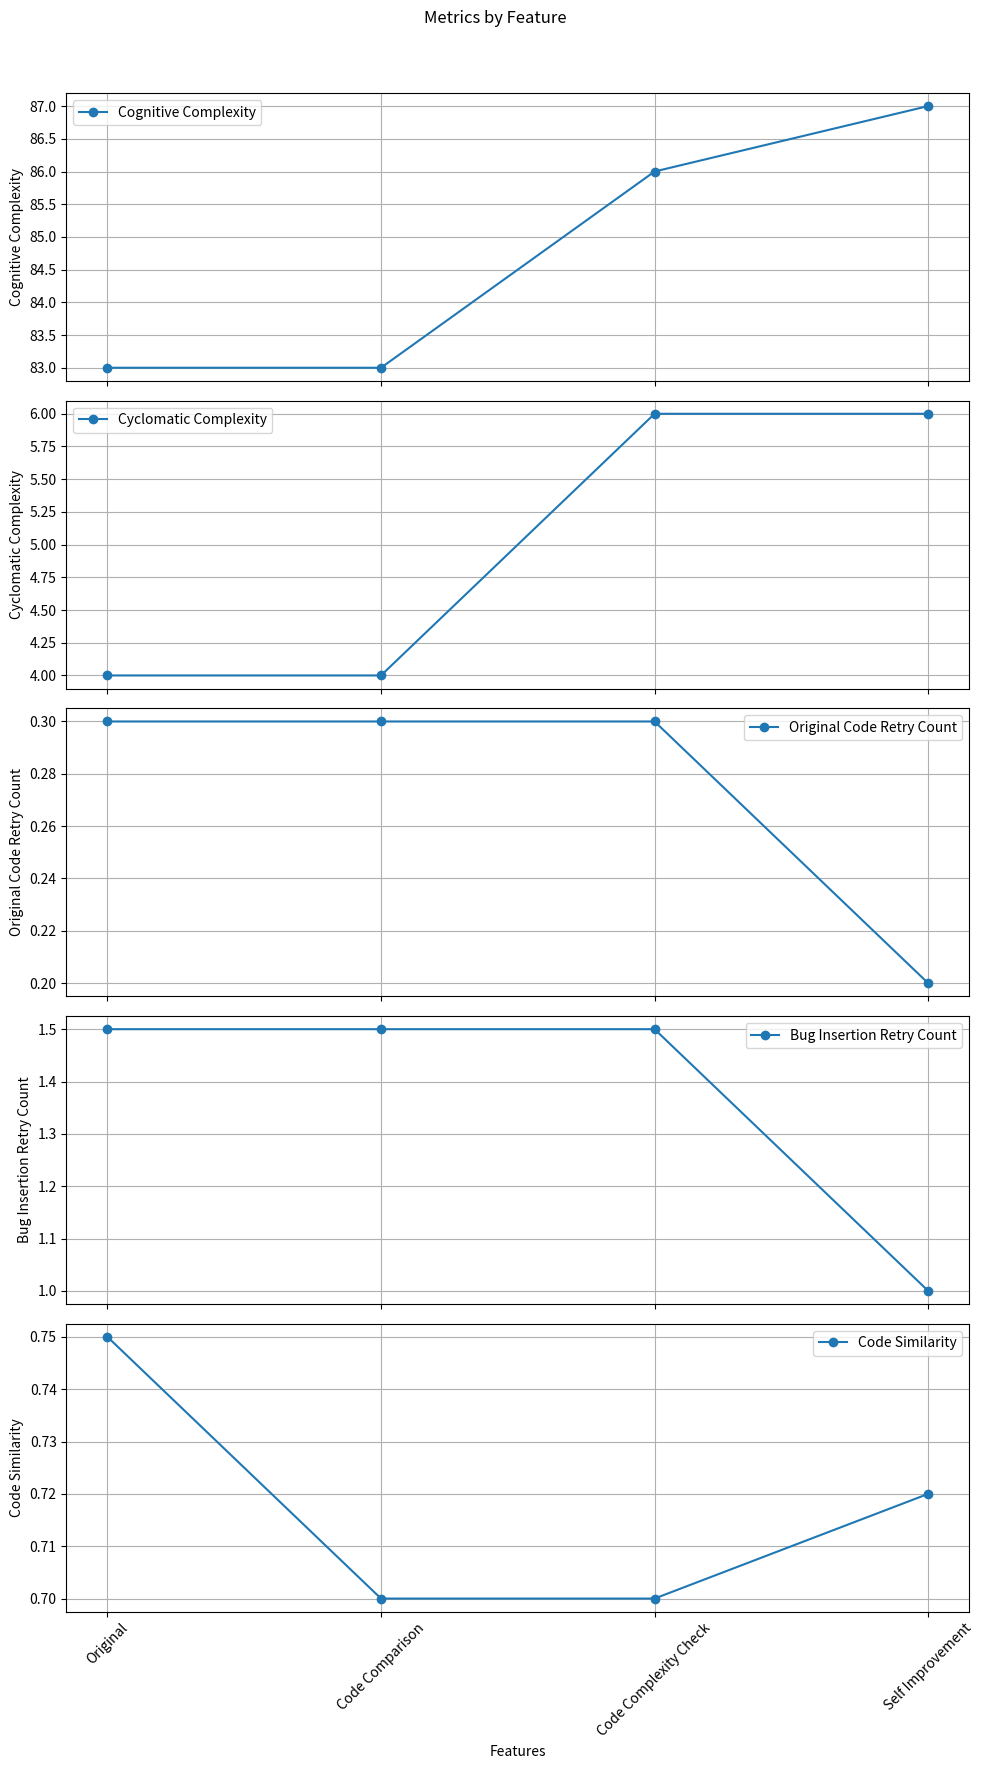

This chart was generated by the following Python code: (Note: this script raises an exception after producing the figure.)
import matplotlib.pyplot as plt

# Data
features = ["Original", "Code Comparison", "Code Complexity Check", "Self Improvement"]
cognitive_complexity = [83, 83, 86, 87]
cyclomatic_complexity = [4, 4, 6, 6]
original_code_retry_count = [0.3, 0.3, 0.3, 0.2]
bug_insertion_retry_count = [1.5, 1.5, 1.5, 1]
code_similarity = [0.75, 0.7, 0.7, 0.72]

# Plotting
fig, axs = plt.subplots(5, 1, figsize=(10, 18), sharex=True)

axs[0].plot(features, cognitive_complexity, marker='o', label='Cognitive Complexity')
axs[0].set_ylabel('Cognitive Complexity')
axs[0].grid(True)

axs[1].plot(features, cyclomatic_complexity, marker='o', label='Cyclomatic Complexity')
axs[1].set_ylabel('Cyclomatic Complexity')
axs[1].grid(True)

axs[2].plot(features, original_code_retry_count, marker='o', label='Original Code Retry Count')
axs[2].set_ylabel('Original Code Retry Count')
axs[2].grid(True)

axs[3].plot(features, bug_insertion_retry_count, marker='o', label='Bug Insertion Retry Count')
axs[3].set_ylabel('Bug Insertion Retry Count')
axs[3].grid(True)

axs[4].plot(features, code_similarity, marker='o', label='Code Similarity')
axs[4].set_ylabel('Code Similarity')
axs[4].grid(True)

for ax in axs:
    ax.legend()
    ax.set_xticks(range(len(features)))
    ax.set_xticklabels(features, rotation=45)

plt.xlabel('Features')
plt.suptitle('Metrics by Feature')
plt.tight_layout(rect=[0, 0, 1, 0.96])

plt.savefig('Images/progress_plot.png')